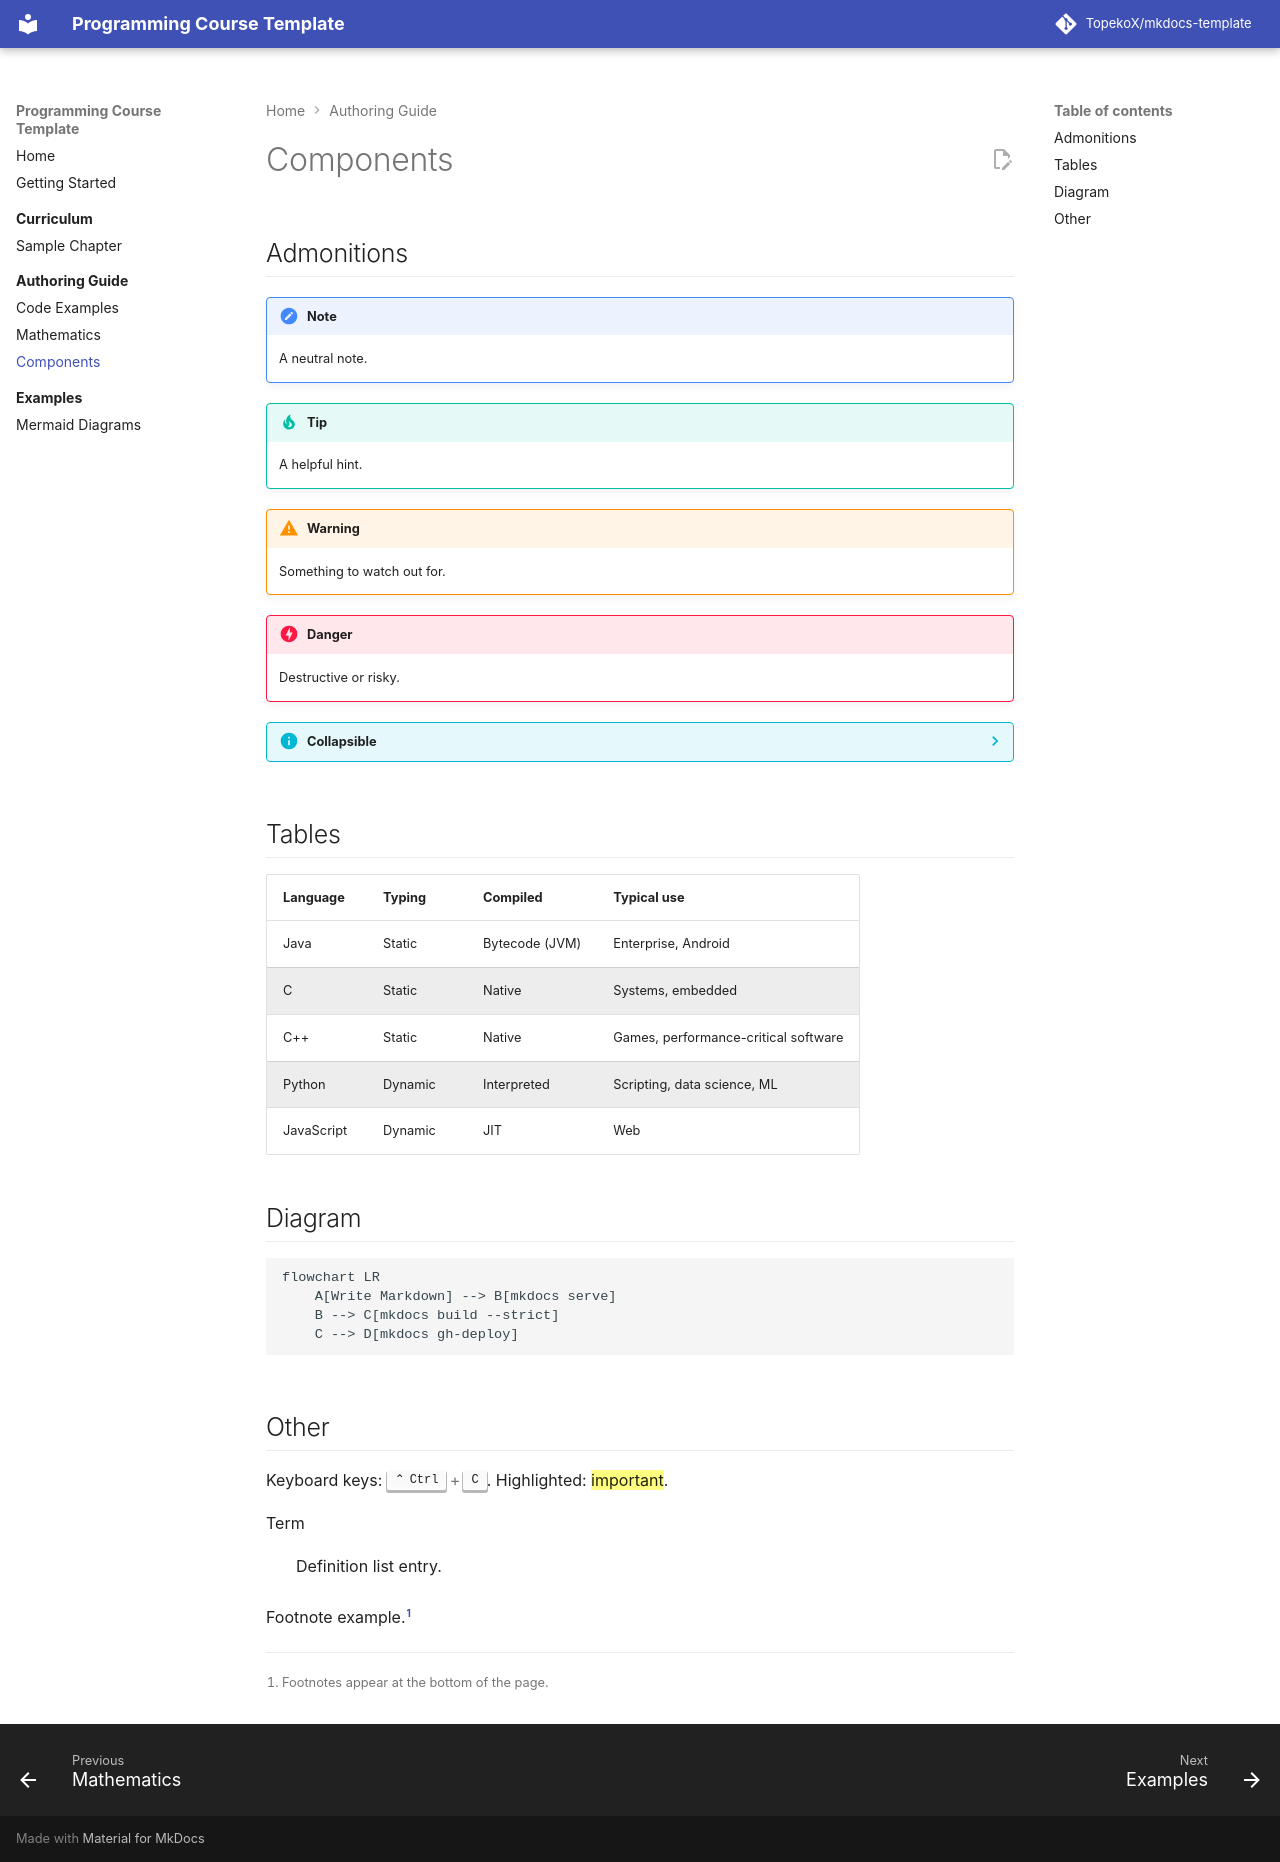

repository: TopekoX/mkdocs-template · page: authoring/components/index.html · generator: mkdocs

# Components

## Admonitions

!!! note
    A neutral note.

!!! tip "Tip"
    A helpful hint.

!!! warning
    Something to watch out for.

!!! danger
    Destructive or risky.

??? info "Collapsible"
    Hidden until clicked.

## Tables

| Language | Typing | Compiled | Typical use |
|---|---|---|---|
| Java | Static | Bytecode (JVM) | Enterprise, Android |
| C | Static | Native | Systems, embedded |
| C++ | Static | Native | Games, performance-critical software |
| Python | Dynamic | Interpreted | Scripting, data science, ML |
| JavaScript | Dynamic | JIT | Web |

## Diagram

```mermaid
flowchart LR
    A[Write Markdown] --> B[mkdocs serve]
    B --> C[mkdocs build --strict]
    C --> D[mkdocs gh-deploy]
```

## Other

Keyboard keys: ++ctrl+c++. Highlighted: ==important==.

Term
:   Definition list entry.

Footnote example.[^1]

[^1]: Footnotes appear at the bottom of the page.
